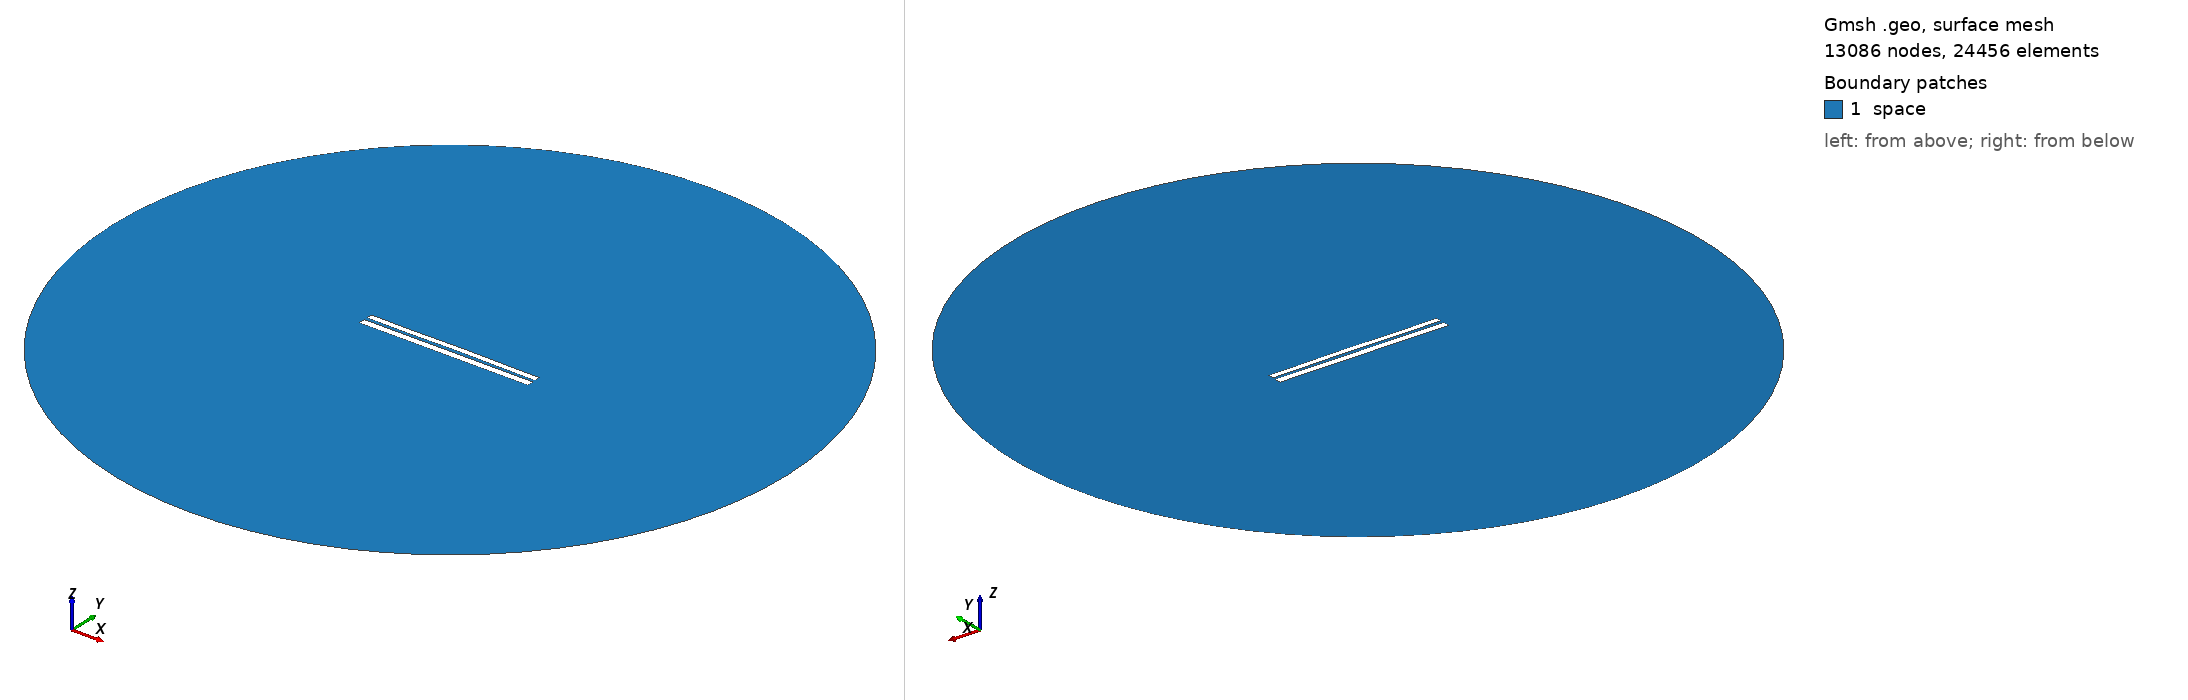

Gmsh geometry script, surface-meshed: 13086 nodes, 24456 surface elements. Boundary patches (legend numbers): 1 space. Left view from above one corner, right view from below the opposite corner. Legend entries are the model's physical surfaces. The drawing asked Gmsh for element sizes between 1% and 20% of the model's largest extent; the script's own settings can give other sizes.

=== 6957.geo (drawn) ===
//---------------------------------------
// Geometry kernel
//---------------------------------------

SetFactory("OpenCASCADE");



//---------------------------------------
// Parameters of the geometry
//---------------------------------------

// Overetch of the upper plate
overetch = 0.25;

// Distance between the plates
distance = 1.75;

// Discretization over the x axis (for the deformation)
nx = 50; 

// Length of the plate
L = 100 - overetch; 

// Number of modes
n = 4; 

// 1st mode coefficient
coeff(1) = -0.15;
beta(1) = 0.596864 * 3.1415926535 / L;

// 2nd mode coefficient
coeff(2) = 0.07499999999999998;
beta(2) = 1.49418 * 3.1415926535 / L;

// 3rd mode coefficient
coeff(3) = -0.075;
beta(3) = 2.50025 * 3.1415926535 / L;

// 4th mode coefficient
coeff(4) = -0.075;
beta(4) = 3.49999 * 3.1415926535 / L;



//---------------------------------------
// Upper plate (deformed rectangle)
//---------------------------------------

// Coordiantes of the upper plate
xmin = -50;
xmax = 50 - overetch;

// Height of the upper plate
yheight = 4 - 2 * overetch;

// Indexes of the points
UpperID[] = {};
LowerID[] = {};
LeftID[] = {};
RightID[] = {};

// Point index
p = 1;

// Horizontal edges
For i In {1:nx}
    x = xmin + (i-1)*(xmax - xmin)/(nx-1);

    y_bottom = distance / 2 + overetch;
    For j In {1:n}
        C = (Cosh(beta(j)*L) + Cos(beta(j)*L)) / (Sinh(beta(j)*L) + Sin(beta(j)*L));
        y_bottom  = y_bottom + coeff(j) * (Cosh(beta(j)*(x+50)) - Cos(beta(j)*(x+50)) - C * (Sinh(beta(j)*(x+50)) - Sin(beta(j)*(x+50))));
    EndFor

    y_top = y_bottom + yheight;

    Point(p) = {x, y_top, 0, 1.0};
    UpperID[i] = p;
    p = p + 1;

    Point(p) = {x, y_bottom, 0, 1.0};
    LowerID[i] = p;
    p = p + 1;
EndFor

// Create point lists
UpperPts[] = {}; LowerPts[] = {};
For i In {1:nx}
  UpperPts[] += {UpperID[i]};
  LowerPts[] += {LowerID[i]};
EndFor

// Build splines
Spline(1) = {UpperPts[]};
Spline(2) = {LowerPts[]};
Line(3) = {LowerPts[nx-1], UpperPts[nx-1]};
Line(4) = {LowerPts[0], UpperPts[0]};

// Build the plane surface
Curve Loop(1) = {2, 3, -1, -4};
Plane Surface(1) = {1};



//---------------------------------------
// Lower plate (rectangle)
//---------------------------------------

// Vertices
Point(1001) = {-50, -1, 0, 1.0};
Point(1002) = { 50, -1, 0, 1.0};
Point(1003) = { 50,  -5, 0, 1.0};
Point(1004) = {-50,  -5, 0, 1.0};

// Edges
Line(5) = {1001, 1002};
Line(6) = {1002, 1003};
Line(7) = {1003, 1004};
Line(8) = {1004, 1001};

// Plane surface
Line Loop(2) = {5, 6, 7, 8};
Plane Surface(2) = {2}; 



//---------------------------------------
// Outer (fictious) boundary
//---------------------------------------

// Points
Point(1005) = {0, 0, 0};       // Center
Point(1006) = {200, 0, 0};     // Start point
Point(1007) = {0, 200, 0};     // 90 degrees
Point(1008) = {-200, 0, 0};    // 180 degrees
Point(1009) = {0, -200, 0};    // 270 degrees

// Circle arcs (each needs start, center, end)
Circle(9) = {1006, 1005, 1007};
Circle(10) = {1007, 1005, 1008};
Circle(11) = {1008, 1005, 1009};
Circle(12) = {1009, 1005, 1006};

// Plane surface for the entire domain
Curve Loop(3) = {9, 10, 11, 12};
Surface(3) = {3};

// Subtract the plates from the whole domain to obtain the actual domain where we want to solve the equations
BooleanDifference{ Surface{3}; Delete; }{ Surface{1}; Surface{2}; Delete; }




//---------------------------------------
// Transfinite Lines/Curves
//---------------------------------------

// Set the number of points on the boundaries
r = 7;

// Plates
Transfinite Curve {1, 2} = 50*r Using Progression 1;
Transfinite Curve {3, 4} = 2*r Using Progression 1;
Transfinite Line {5, 7} = 50*r Using Progression 1;
Transfinite Line {6, 8} = 2*r Using Progression 1;

// Outer boundary
Transfinite Line {9, 10, 11, 12} = 20 Using Progression 1;



//---------------------------------------
// Physical groups
//---------------------------------------                

// Physical curves (boundaries)
Physical Line("force_segment", 10) = {2};
Physical Line("upper_plate", 11) = {1, 3, 4};
Physical Line("lower_plate", 12) = {5, 6, 7, 8};
Physical Line("boundary", 20) = {9, 10, 11, 12};

// Physical Surfaces
Physical Surface("space", 30) = {3};



//---------------------------------------
// 6. Generate the Mesh
//---------------------------------------

// 2D mesh generation
Mesh 2;
